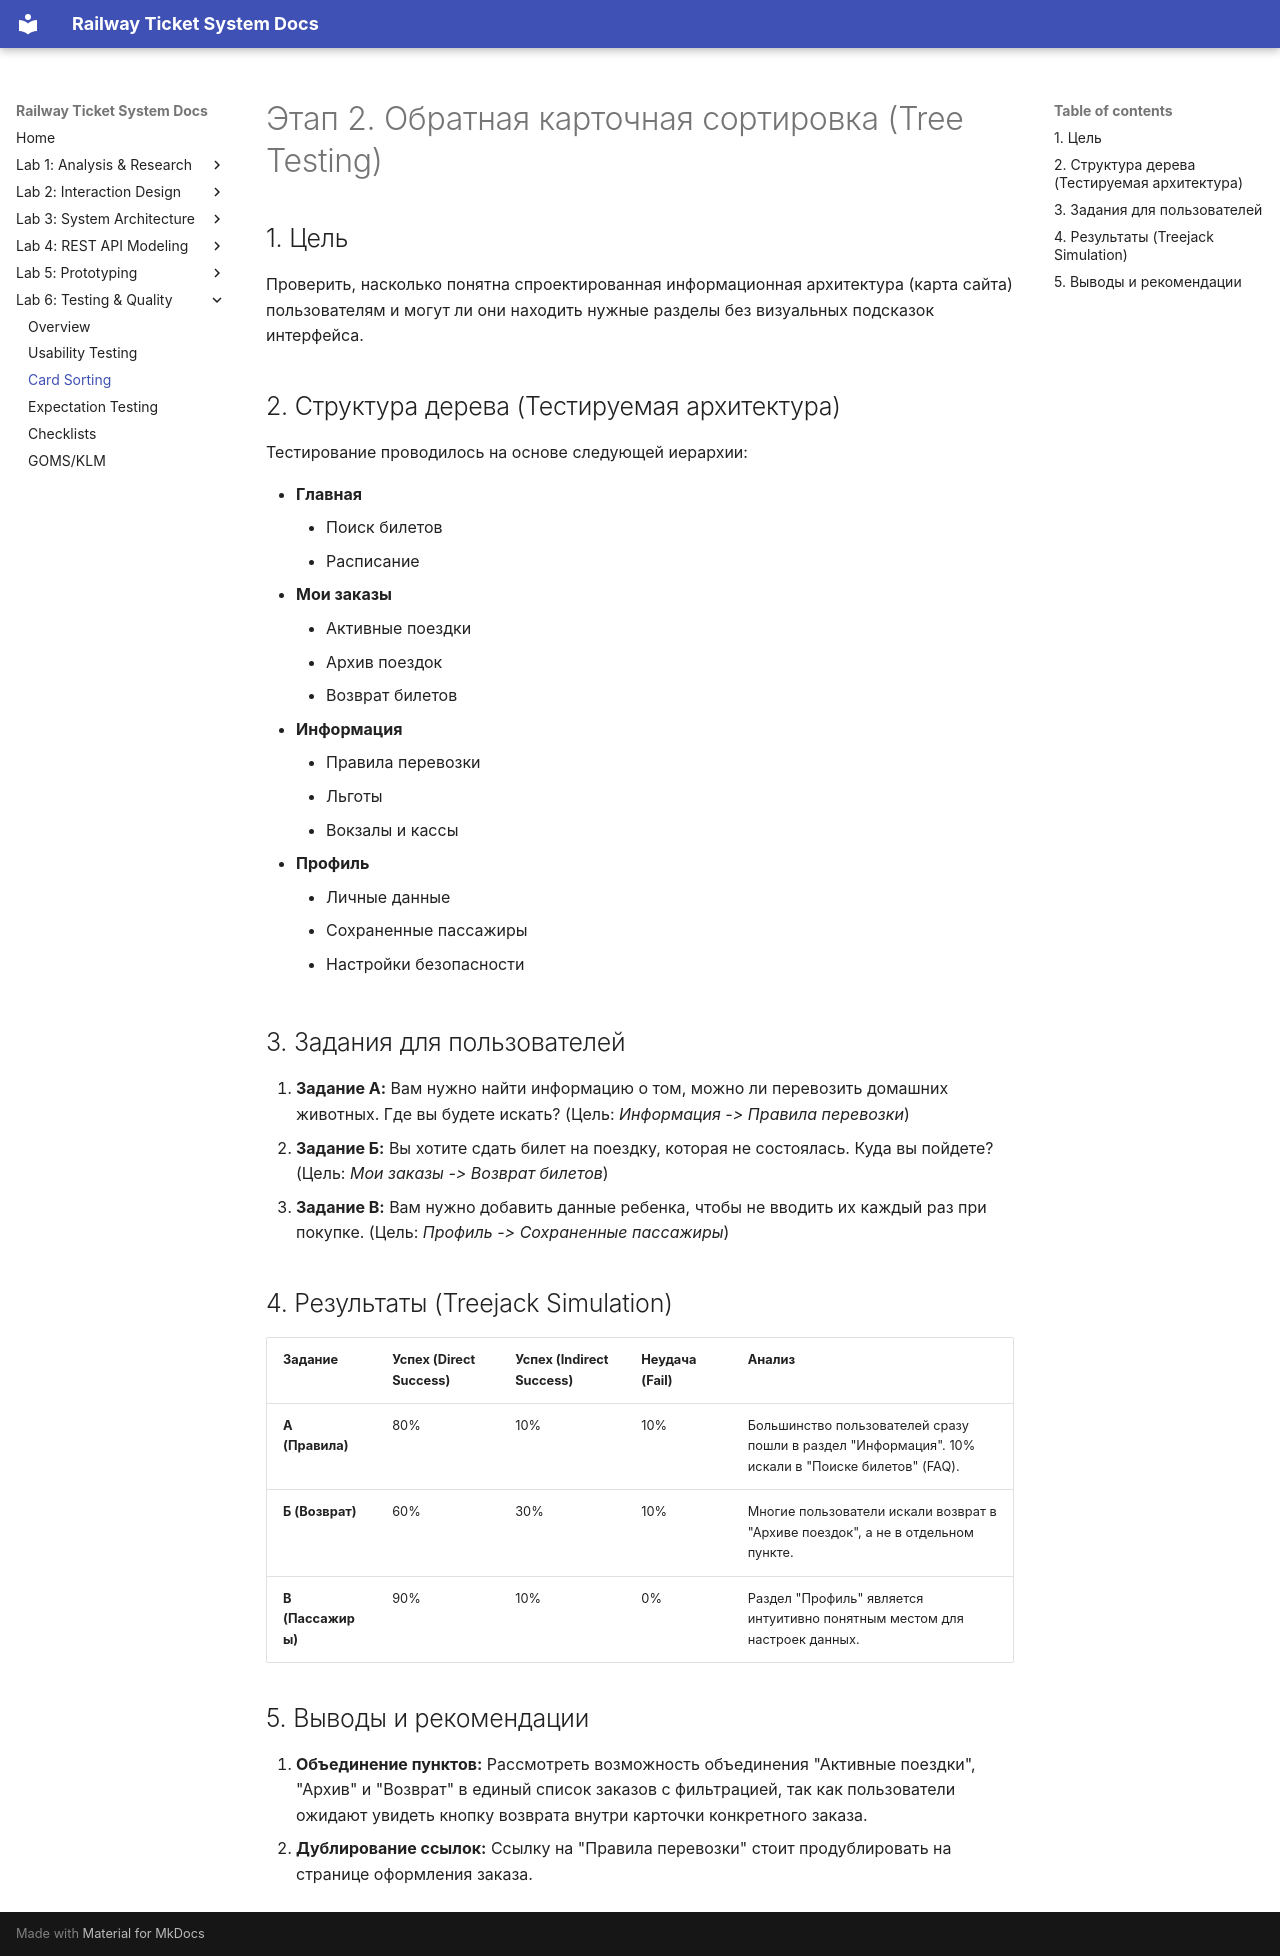

repository: fpmi-hci-2025/project13-stealthisproject · page: lab6/02_card_sorting/index.html · generator: mkdocs

# Этап 2. Обратная карточная сортировка (Tree Testing)

## 1. Цель
Проверить, насколько понятна спроектированная информационная архитектура (карта сайта) пользователям и могут ли они находить нужные разделы без визуальных подсказок интерфейса.

## 2. Структура дерева (Тестируемая архитектура)
Тестирование проводилось на основе следующей иерархии:

*   **Главная**
    *   Поиск билетов
    *   Расписание
*   **Мои заказы**
    *   Активные поездки
    *   Архив поездок
    *   Возврат билетов
*   **Информация**
    *   Правила перевозки
    *   Льготы
    *   Вокзалы и кассы
*   **Профиль**
    *   Личные данные
    *   Сохраненные пассажиры
    *   Настройки безопасности

## 3. Задания для пользователей
1.  **Задание А:** Вам нужно найти информацию о том, можно ли перевозить домашних животных. Где вы будете искать? (Цель: *Информация -> Правила перевозки*)
2.  **Задание Б:** Вы хотите сдать билет на поездку, которая не состоялась. Куда вы пойдете? (Цель: *Мои заказы -> Возврат билетов*)
3.  **Задание В:** Вам нужно добавить данные ребенка, чтобы не вводить их каждый раз при покупке. (Цель: *Профиль -> Сохраненные пассажиры*)

## 4. Результаты (Treejack Simulation)

| Задание | Успех (Direct Success) | Успех (Indirect Success) | Неудача (Fail) | Анализ |
| :--- | :--- | :--- | :--- | :--- |
| **А (Правила)** | 80% | 10% | 10% | Большинство пользователей сразу пошли в раздел "Информация". 10% искали в "Поиске билетов" (FAQ). |
| **Б (Возврат)** | 60% | 30% | 10% | Многие пользователи искали возврат в "Архиве поездок", а не в отдельном пункте. |
| **В (Пассажиры)** | 90% | 10% | 0% | Раздел "Профиль" является интуитивно понятным местом для настроек данных. |

## 5. Выводы и рекомендации
1.  **Объединение пунктов:** Рассмотреть возможность объединения "Активные поездки", "Архив" и "Возврат" в единый список заказов с фильтрацией, так как пользователи ожидают увидеть кнопку возврата внутри карточки конкретного заказа.
2.  **Дублирование ссылок:** Ссылку на "Правила перевозки" стоит продублировать на странице оформления заказа.
